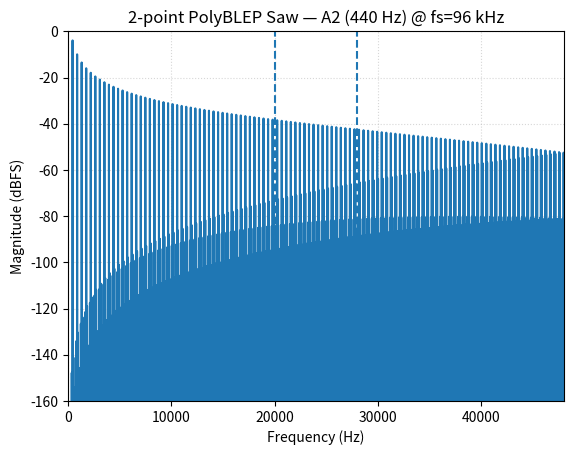
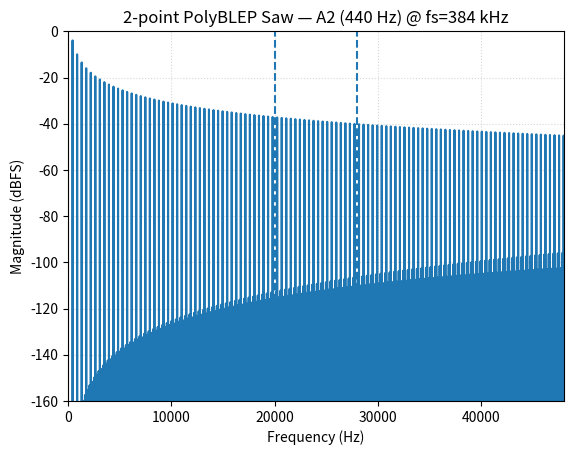

Generate these figures, in order, with matplotlib:
# Four charts: DPW3 vs 2‑point PolyBLEP saw at A2 (110 Hz),
# for fs = 48 kHz and 96 kHz.
import numpy as np
import math
import matplotlib.pyplot as plt

def biquad_lpf(signal, fs, fc, Q=1/math.sqrt(2)):
    """RBJ cookbook low‑pass biquad (Direct Form I)."""
    w0 = 2.0 * math.pi * fc / fs
    cosw0 = math.cos(w0)
    sinw0 = math.sin(w0)
    alpha = sinw0 / (2.0 * Q)

    b0 = (1.0 - cosw0) * 0.5
    b1 = 1.0 - cosw0
    b2 = (1.0 - cosw0) * 0.5
    a0 = 1.0 + alpha
    a1 = -2.0 * cosw0
    a2 = 1.0 - alpha

    # normalize
    b0 /= a0; b1 /= a0; b2 /= a0
    a1 /= a0; a2 /= a0

    # Direct Form I processing
    y = np.zeros_like(signal, dtype=np.float64)
    x1 = x2 = y1 = y2 = 0.0
    for n, x0 in enumerate(signal):
        y0 = b0*x0 + b1*x1 + b2*x2 - a1*y1 - a2*y2
        y[n] = y0
        x2, x1 = x1, x0
        y2, y1 = y1, y0
    return y

def dpw_saw(f0, fs, order=2, dur_s=2.0):
    """DPW saw of given order (2 or 3 implemented)."""
    n = int(round(dur_s * fs))
    P0 = fs / f0
    dphi = f0 / fs
    # states for (order-1) iterated differences
    mem = [0.0] * (order - 1)
    x = np.zeros(n, dtype=np.float64)
    phi = 0.0
    for i in range(n):
        t = 2.0 * phi - 1.0  # phase mapped to [-1,1)
        if order == 2:
            p = t * t
        elif order == 3:
            p = t * t * t - t
        else:
            raise ValueError("order must be 2 or 3 for this demo")
        v = p
        for k in range(order - 1):
            d = v - mem[k]
            mem[k] = v
            v = d
        # normalization from JOS/Valimaki DPW: (P0/2)^(order-1)
        #y = v * ((P0 / 4.0) ** (order - 1))
        y = v * (np.pi**(order-1)) /(math.factorial(order) * (2*np.sin(np.pi/P0))**(order-1))
        x[i] = y
        phi += dphi
        if phi >= 1.0:
            phi -= 1.0
    x -= np.mean(x)
    return x

def polyblep(t, dt):
    # 2-point polyBLEP (simple form)
    if t < dt:
        x = t / dt
        return x + x - x * x - 1.0
    elif t > 1.0 - dt:
        x = (t - 1.0) / dt
        return x * x + 2.0 * x + 1.0
    else:
        return 0.0

def polyblamp(t, dt):
    # Integral-of-BLEP kernel, windowed to be 0 at both ends
    # piece 1: 0 <= t < dt
    if t < dt:
        # k(t) = ∫_0^t p(u) du - (t/dt)*∫_0^dt p(u) du
        # simplifies to:
        return (-t**3/(3*dt*dt) + t*t/dt - (2.0/3.0)*t)
    # piece 2: 1-dt < t <= 1
    elif t > 1.0 - dt:
        # k(t) = ∫_{1-dt}^t p(u) du - ((t-(1-dt))/dt) * ∫_{1-dt}^1 p(u) du
        # simplifies to:
        return ((t-1.0)**3/(3*dt*dt) + (t-1.0)**2/dt + (t-1.0) - t/3.0 + 1.0/3.0)
    else:
        return 0.0
    
def polyblep_saw(f0, fs, dur_s=2.0):
    n = int(round(dur_s * fs))
    dt = f0 / fs
    x = np.zeros(n, dtype=np.float64)
    t = 0.0
    for i in range(n):
        y = 2.0 * t - 1.0      # naive saw
        y -= polyblep(t, dt)   # remove step
        #y += polyblamp(t,dt)
        x[i] = y
        t += dt
        if t >= 1.0:
            t -= 1.0
    x -= np.mean(x)
    return x

def single_sided_spectrum_dbfs(sig, fs):
    n = len(sig)
    w = np.hanning(n)
    cg = np.sum(w) / n
    X = np.fft.rfft(sig * w)
    amp = (2.0 / (n * cg)) * np.abs(X)
    eps = 1e-20
    db = 20.0 * np.log10(np.maximum(amp, eps))
    freqs = np.fft.rfftfreq(n, d=1.0/fs)
    return freqs, db

def plot_spec(sig, fs, title):
    freqs, db = single_sided_spectrum_dbfs(sig, fs)
    plt.figure()
    plt.plot(freqs, db)
    plt.axvline(20000.0, linestyle='--')  # in-band marker
    plt.axvline(28000.0, linestyle='--')  # in-band marker
    plt.xlim(0, 48000.0)
    plt.ylim(-160, 0)
    plt.xlabel("Frequency (Hz)")
    plt.ylabel("Magnitude (dBFS)")
    plt.title(title)
    plt.grid(True, which='both', linestyle=':', alpha=0.5)

f0 = 110.0*2**2
fc = 24000
for fs in (2*48000, 4*96000):
    #sig_dpw3 = dpw_saw(f0, fs, order=3, dur_s=2.0)
    #plot_spec(sig_dpw3, fs, f"DPW2 Saw — A2 (110 Hz) @ fs={fs/1000:.0f} kHz")
    sig_pblep = polyblep_saw(f0, fs, 2.0)
    #sig_pblep_f = biquad_lpf(sig_pblep, fs, fc)
    #for i in range(1,9):
    #    sig_pblep_f = biquad_lpf(sig_pblep_f, fs, fc)
    plot_spec(sig_pblep, fs, f"2‑point PolyBLEP Saw — A2 ({f0:.0f} Hz) @ fs={fs/1000:.0f} kHz")

plt.show()
